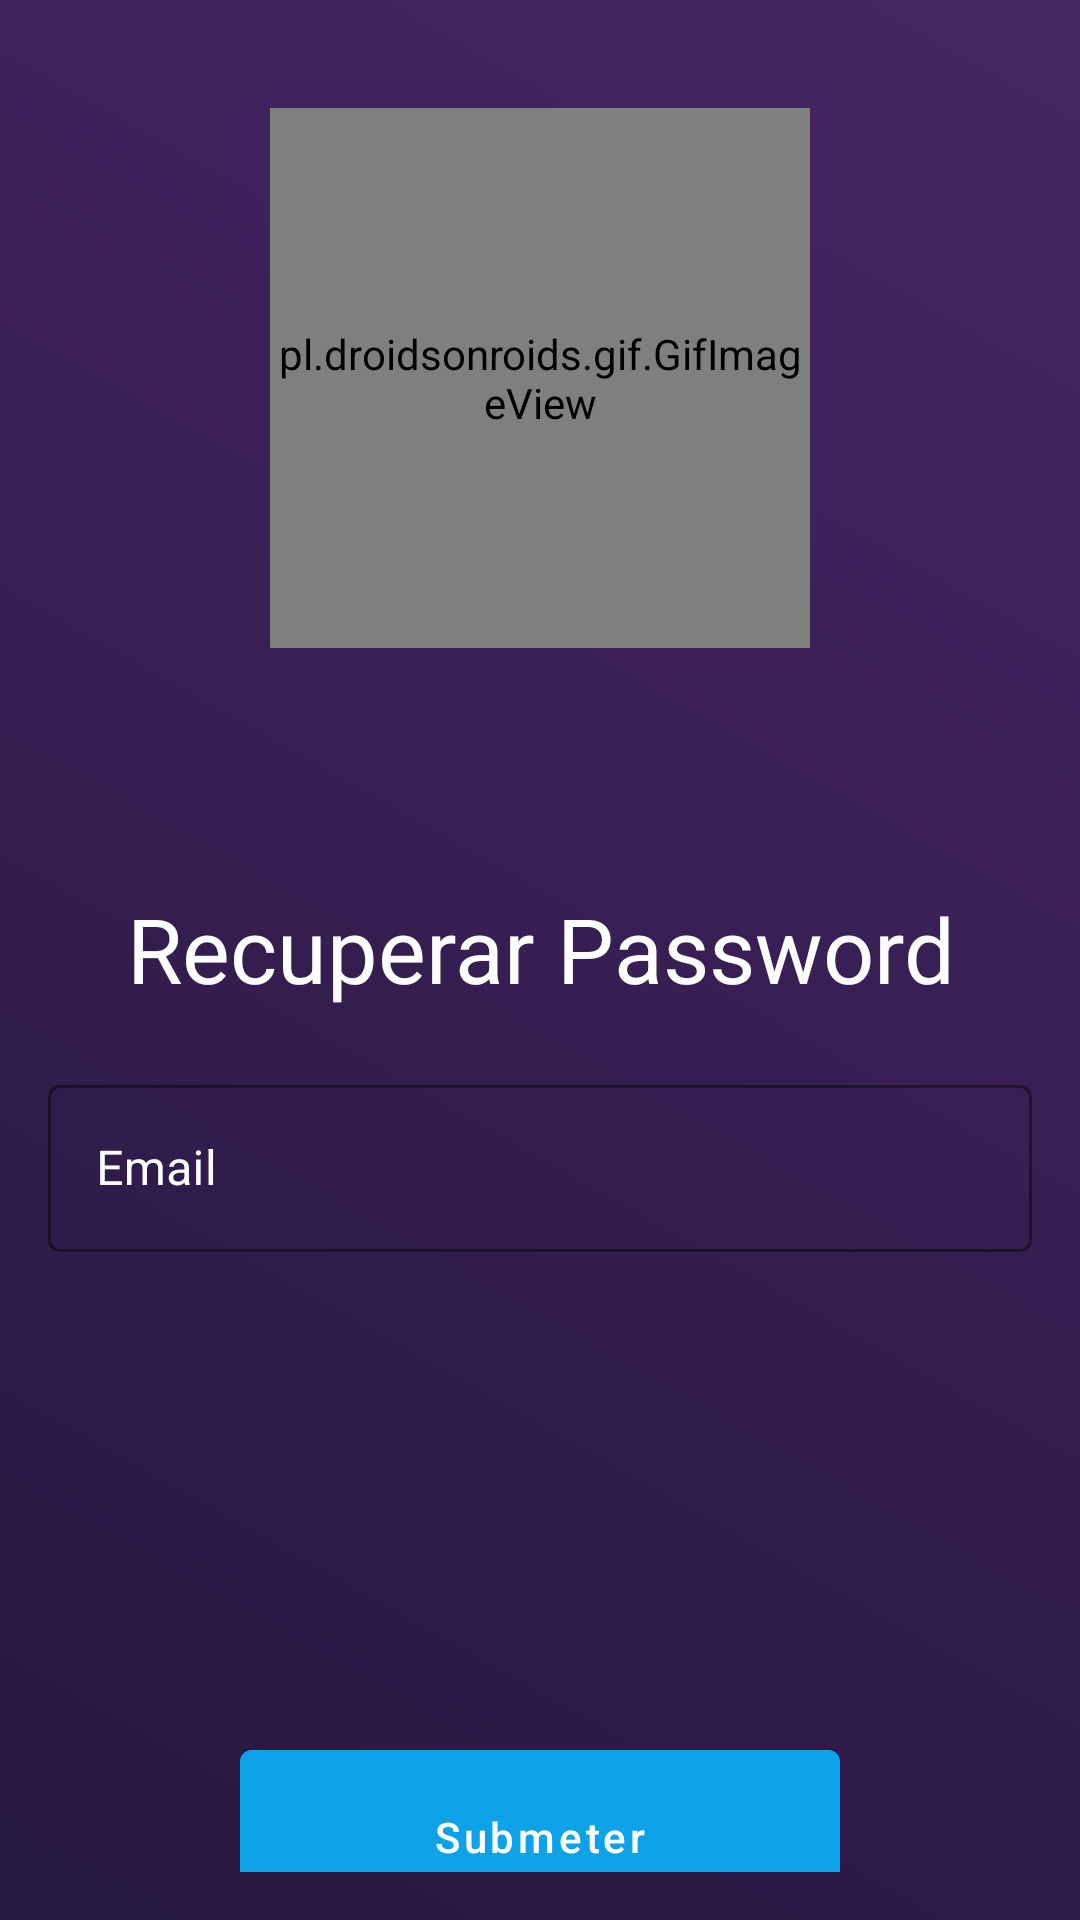

Android layout source for this screen:
<!-- AndroidManifest.xml: application theme Theme.CSM -->
<!-- res/layout/activity_password_recovery.xml -->
<?xml version="1.0" encoding="utf-8"?>
<LinearLayout xmlns:android="http://schemas.android.com/apk/res/android"
    xmlns:app="http://schemas.android.com/apk/res-auto"
    xmlns:tools="http://schemas.android.com/tools"
    android:layout_width="match_parent"
    android:layout_height="match_parent"
    android:background="@drawable/gradient_dark"
    android:padding="16dp"
    tools:context=".views.PasswordRecoveryActivity">


    <LinearLayout
        android:layout_width="match_parent"
        android:layout_height="match_parent"
        android:layout_gravity="center"
        android:gravity="center_horizontal"
        android:orientation="vertical">

        

        <pl.droidsonroids.gif.GifImageView
            android:id="@+id/gif_cesae_icon"
            android:layout_width="180dp"
            android:layout_height="180dp"
            android:layout_marginTop="20dp"
            android:layout_marginBottom="30dp"
            android:layout_gravity="center"
            android:src="@drawable/cesaeicongif" />

        <TextView
            android:layout_width="match_parent"
            android:layout_height="wrap_content"
            android:layout_marginTop="50dp"
            android:layout_marginBottom="20dp"
            android:gravity="center_horizontal"
            android:text="Recuperar Password"
            android:textColor="@color/white"
            android:textSize="30sp" />


        <com.google.android.material.textfield.TextInputLayout
            style="@style/Widget.MaterialComponents.TextInputLayout.OutlinedBox"
            android:layout_width="match_parent"
            android:layout_height="wrap_content"
            android:textColorHint="@color/white"
            app:boxStrokeColor="@color/white"
            app:hintTextColor="@color/white">

            <com.google.android.material.textfield.TextInputEditText
                android:id="@+id/et_EmailRecovery"
                android:layout_width="match_parent"
                android:layout_height="wrap_content"
                android:hint="Email"
                android:inputType="textEmailAddress"
                android:text=""
                android:textColor="@color/white" />
        </com.google.android.material.textfield.TextInputLayout>

        <com.google.android.material.button.MaterialButton
            android:id="@+id/bt_password_recovery"
            android:layout_width="200dp"
            android:layout_height="70dp"
            android:layout_gravity="center"
            android:layout_marginTop="160dp"
            android:textAllCaps="false"
            android:backgroundTint="@color/secondary_color"
            android:text="Submeter" />

    </LinearLayout>


</LinearLayout>
<!-- resources referenced by this layout -->
<resources>
  <color name="secondary_color">#0DA2E8</color>
  <color name="white">#FFFFFFFF</color>
  <!-- drawable gradient_dark (drawable) -->
  <?xml version="1.0" encoding="utf-8"?>
  <selector xmlns:android="http://schemas.android.com/apk/res/android">
      <item>
          <shape>
              <gradient
                  android:endColor="@color/gradient_end"
                  android:startColor="@color/primary_color"
                  android:type="linear"
                  android:centerX="0.8"
                  android:angle="45"/>
          </shape>
      </item>
  </selector>
  <!-- drawable logo_cesae_icon: png bitmap (drawable, 9649 bytes) -->
  <style name="Theme.CSM" parent="Theme.MaterialComponents.DayNight.DarkActionBar">
          
          <item name="colorPrimary">@color/purple_500</item>
          <item name="colorPrimaryVariant">@color/purple_700</item>
          <item name="colorOnPrimary">@color/white</item>
          
          <item name="colorSecondary">@color/teal_200</item>
          <item name="colorSecondaryVariant">@color/teal_700</item>
          <item name="colorOnSecondary">@color/black</item>
          
          <item name="android:statusBarColor">@color/gradient_end</item>
          
      </style>
  <color name="gradient_end">#462565</color>
  <color name="primary_color">#25183E</color>
  <color name="purple_500">#FF6200EE</color>
  <color name="purple_700">#FF3700B3</color>
  <color name="teal_200">#FF03DAC5</color>
  <color name="teal_700">#FF018786</color>
  <color name="black">#FF000000</color>
</resources>
